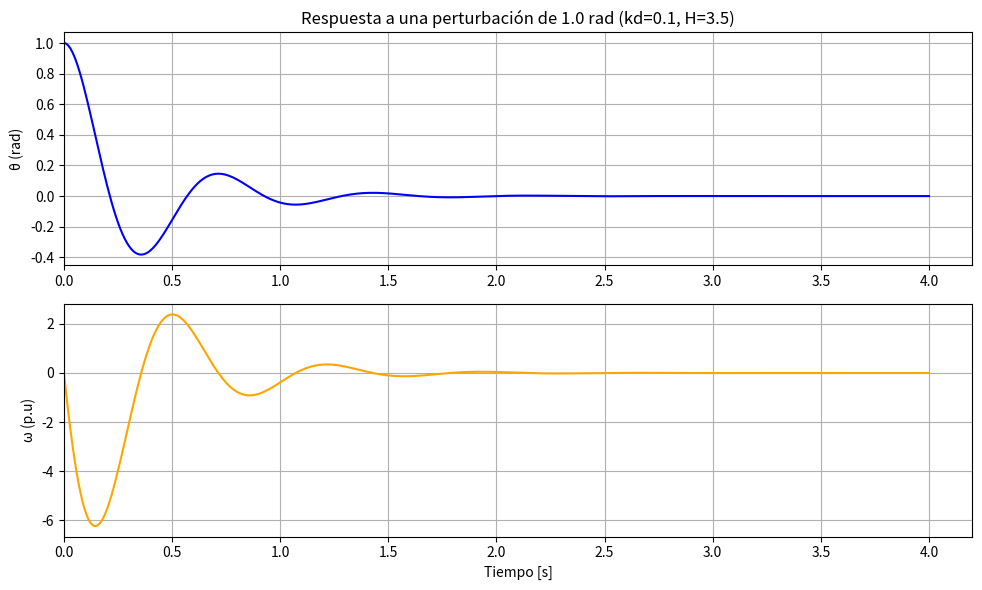

Reproduce this figure in Python.
# -*- coding: utf-8 -*-
"""EstabilidadPequeñaSeñal.ipynb

Automatically generated by Colab.

Original file is located at
    https://colab.research.google.com/<link-removed>
"""

import numpy as np
import matplotlib.pyplot as plt
from scipy.signal import StateSpace, impulse

# ------------------- DATOS -------------------
ws = 2*np.pi*60
H = 3.5
kd = 0.1
Xd = 0.1
Xt = 0.3
XL1 = 0.6
XL2 = 0.6
XL3 = 0.6
Pm = 1.1
V = 1.0    # Voltaje en barra infinita (0°)
Va = abs(V)
V1a = 1.1  # Voltaje en terminales del generador

# ------------------- CONDICIONES PRE-FALLA -------------------
Pe = Pm
XL12 = XL1*XL2/(XL1+XL2)
XL123 = XL12*XL3/(XL12+XL3)
Xeq1 = Xt + XL123

theta1 = np.arcsin(Xeq1/(V1a*Va)*Pe)
theta1_deg = np.degrees(theta1)

V1x, V1y = np.cos(theta1)*V1a, np.sin(theta1)*V1a
V1 = complex(V1x, V1y)

# Corriente
I = (V1 - V) / (1j*Xeq1)
Im, Iang = abs(I), np.degrees(np.angle(I))

# Reactancia equivalente y voltaje inducido
Xpre = Xd + Xt + XL123
E = V + I*(1j*Xpre)
Ea = abs(E)
theta0pre = np.angle(E)
Pepre_max = Ea*Va/Xpre
Pspre = Pepre_max*np.cos(theta0pre)

# ------------------- MATRIZ DINÁMICA -------------------
Jpre = np.array([[0, 1],
                 [-ws*Pspre/(2*H), -ws*kd/(2*H)]])

# ------------------- MODELO LINEALIZADO -------------------
b = np.array([[1],
              [0]])
C = np.array([[1, 0],
              [0, 1]])
d = np.array([[0],
              [0]])
mod = StateSpace(Jpre, b, C, d)

# ------------------- RESPUESTA AL IMPULSO -------------------
t = np.linspace(0, 4, 400, endpoint=True)
t, y = impulse(mod, T=t)

# ------------------- GRÁFICAS -------------------
plt.figure(figsize=(10,6))

# Subplot posición
plt.subplot(2,1,1)
plt.plot(t, y[:,0], 'b')
plt.title(f'Respuesta a una perturbación de 1.0 rad (kd={kd}, H={H})')
plt.ylabel('θ (rad)')
plt.grid(True)
plt.xlim(left=0)   # Inicio exactamente en t=0

# Subplot velocidad
plt.subplot(2,1,2)
plt.plot(t, y[:,1], 'orange')
plt.xlabel('Tiempo [s]')
plt.ylabel('ω (p.u)')
plt.grid(True)
plt.xlim(left=0)   # Inicio exactamente en t=0

plt.tight_layout()
plt.show()

# ------------------- ANÁLISIS DINÁMICO -------------------
print("\n%%%%%%%%%%%%%%%%%%%%%%%%%%%%%%%%%%%%%%")
print("CARACTERÍSTICAS DE LAS RESPUESTAS DINÁMICAS")
print("%%%%%%%%%%%%%%%%%%%%%%%%%%%%%%%%%%%%%%\n")

print("Para condiciones de pre-falla:")
landa_pre, vectores_derecha = np.linalg.eig(Jpre)
print("\nAutovalores (λ):", landa_pre)

# Polinomio característico
polc_pre = np.poly(landa_pre)   # [1, a1, a0]
print("\nPolinomio característico:", polc_pre)

# Frecuencia natural y amortiguamiento
wn_pre = np.sqrt(polc_pre[2])
sita_pre = polc_pre[1]/(2*wn_pre)
print("\nFactor de amortiguamiento (ζ):", sita_pre)

# Constante de tiempo
sigma_pre = -np.real(landa_pre[0])
tao_pre = 1/sigma_pre
ts_pre = 4*tao_pre
print("\nConstante de tiempo (τ):", tao_pre)
print("Tiempo de establecimiento (ts ≈ 4τ):", ts_pre)

# Frecuencia de oscilación
fosc_pre = np.imag(landa_pre[0])/(2*np.pi)
print("\nFrecuencia de oscilación [Hz]:", fosc_pre)

# ------------------- AUTOVECTORES Y FACTORES DE PARTICIPACIÓN -------------------
# Autovectores izquierdos
vectores_izquierda = np.linalg.inv(vectores_derecha).T

# Normalización de vectores (para productos unitarios)
n = len(landa_pre)
participacion = np.zeros((n, n), dtype=complex)
for i in range(n):
    for j in range(n):
        participacion[i, j] = vectores_derecha[i, j] * vectores_izquierda[i, j]

# Mostrar autovectores
print("\nMatriz de autovectores derechos (Φ):\n", vectores_derecha)
print("\nMatriz de autovectores izquierdos (Ψ):\n", vectores_izquierda)

# Factores de participación (magnitud)
participacion_mod = np.abs(participacion)
print("\nFactores de participación (|Φ·Ψ|):\n", participacion_mod)